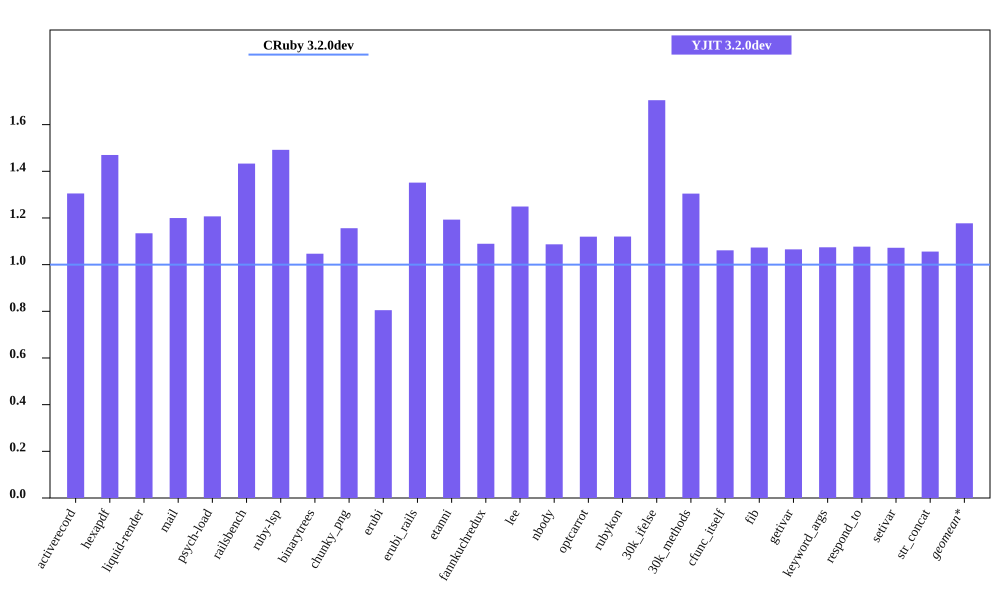

Source data for this figure (header and first rows):
bench, CRuby 3.2.0dev mem (MiB), YJIT 3.2.0dev mem (MiB), Inline Code, Outlined Code, YJIT Mem overhead
activerecord, 64.38, 84.01, 3, 3
hexapdf, 222.1, 326.4, 2, 2
liquid-render, 31.71, 35.97, 1, 1
mail, 48.92, 58.69, 2, 2
psych-load, 34.99, 42.23, 1, 1
railsbench, 102.2, 146.5, 6, 6
ruby-lsp, 94.38, 140.8, 6, 6
binarytrees, 30.94, 32.39, 1, 1
chunky_png, 44.37, 51.3, 1, 1
erubi, 107.2, 86.28, 1, 1
erubi_rails, 100.8, 136.3, 5, 5
etanni, 99.16, 118.3, 1, 1
fannkuchredux, 24.83, 27.05, 1, 1
lee, 35.08, 43.82, 1, 1
nbody, 25.07, 27.25, 1, 1
optcarrot, 58.0, 64.95, 1, 1
rubykon, 54.11, 60.62, 1, 1
30k_ifelse, 66.12, 112.7, 6, 6
30k_methods, 57.93, 75.56, 2, 2
cfunc_itself, 25.08, 26.62, 1, 1
fib, 25.15, 27, 1, 1
getivar, 25.05, 26.7, 1, 1
keyword_args, 25.02, 26.88, 1, 1
respond_to, 24.88, 26.8, 1, 1
setivar, 25.01, 26.82, 1, 1
str_concat, 108.7, 114.8, 1, 1
